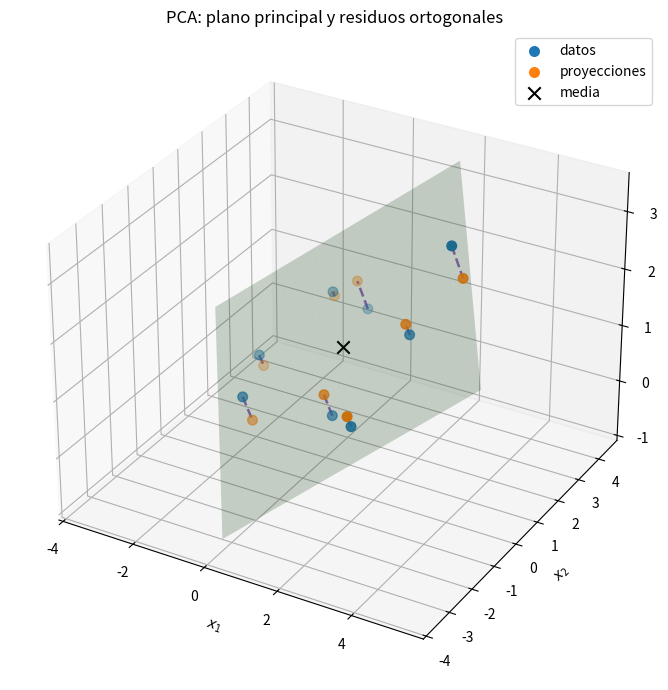
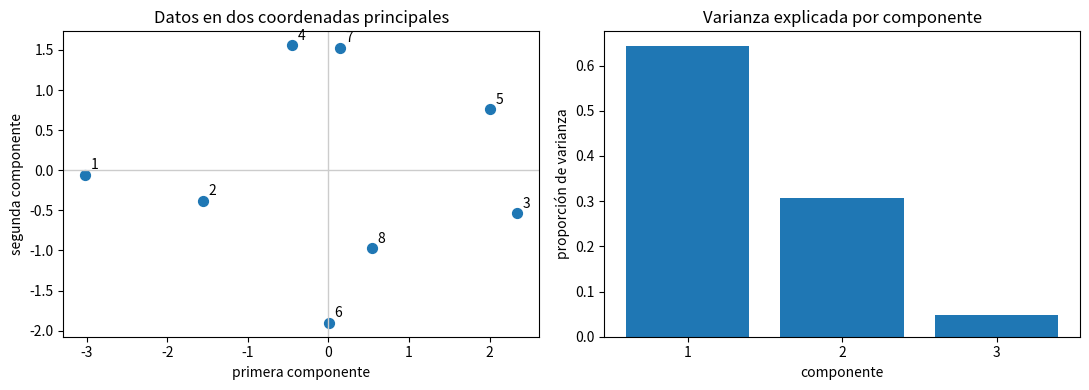
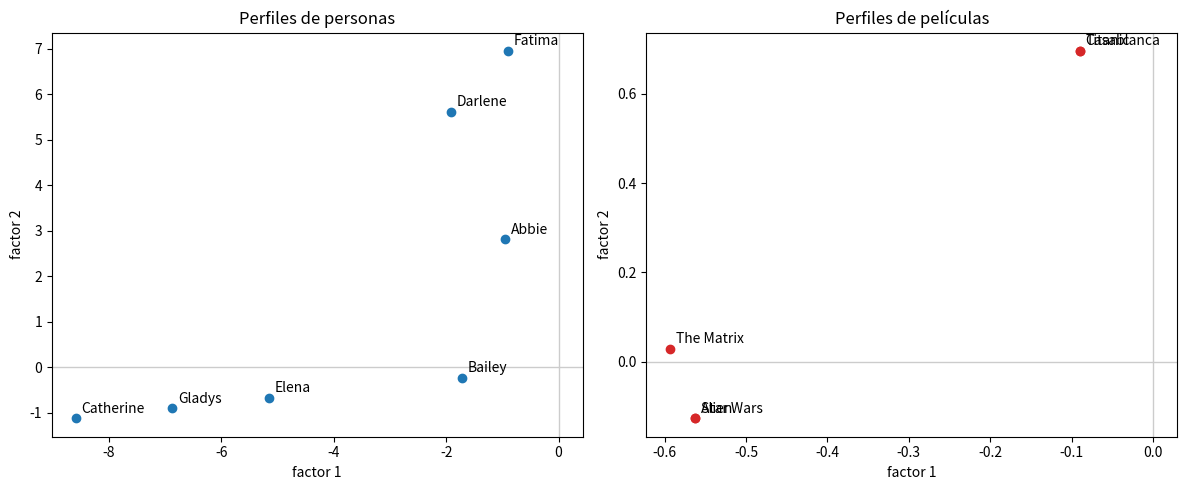

Write the Python code that produced these figures, in order.
import numpy as np
import matplotlib.pyplot as plt

np.set_printoptions(precision=3, suppress=True)

X = np.array([[ 3.2,  1.4,  3.1],
              [ 2.4,  0.9,  1.6],
              [-0.8, -1.3,  0.7],
              [ 0.5,  2.1,  1.3],
              [-1.2,  0.0,  0.9],
              [ 2.0, -1.0,  0.6],
              [-0.1,  1.5,  1.7],
              [ 1.1, -0.4,  0.4]])
media = X.mean(axis=0)
Z = X-media
assert np.allclose(Z.mean(axis=0), 0)
U, s, Vt = np.linalg.svd(Z, full_matrices=False)
V2 = Vt[:2].T
T2 = Z @ V2
Z2 = T2 @ V2.T
X2 = media + Z2
media, s, V2

suma_total = np.linalg.norm(Z, 'fro')**2
suma_proyectada = np.linalg.norm(T2, 'fro')**2
suma_distancias = np.linalg.norm(Z-Z2, 'fro')**2
varianzas = np.var(T2, axis=0, ddof=0)
assert np.allclose(suma_total, suma_proyectada+suma_distancias)
assert np.allclose(suma_proyectada/len(Z), varianzas.sum())
assert np.allclose(varianzas, s[:2]**2/len(Z))
suma_total, suma_proyectada, suma_distancias, varianzas

t = np.linspace(-3.2, 3.2, 16)
a, b = np.meshgrid(t, t)
plano = media + a[..., None]*V2[:, 0] + b[..., None]*V2[:, 1]
fig = plt.figure(figsize=(9, 7))
ax = fig.add_subplot(111, projection='3d')
ax.plot_surface(plano[..., 0], plano[..., 1], plano[..., 2],
                alpha=.22, color='tab:green')
ax.scatter(*X.T, s=48, color='tab:blue', label='datos')
ax.scatter(*X2.T, s=48, color='tab:orange', label='proyecciones')
for x, px in zip(X, X2):
    ax.plot(*np.vstack([x, px]).T, '--', color='tab:purple', lw=1.8)
    assert np.allclose(V2.T @ (x-px), 0)
ax.scatter(*media, s=80, marker='x', color='black', label='media')
ax.set(xlabel='$x_1$', ylabel='$x_2$', zlabel='$x_3$',
       title='PCA: plano principal y residuos ortogonales')
ax.legend()
plt.tight_layout();

proporcion_varianza = s**2/np.sum(s**2)
fig, axes = plt.subplots(1, 2, figsize=(11, 4))
axes[0].scatter(T2[:, 0], T2[:, 1], s=50)
for i, (a_i, b_i) in enumerate(T2):
    axes[0].annotate(str(i+1), (a_i, b_i), xytext=(4, 4),
                     textcoords='offset points')
axes[0].set(xlabel='primera componente', ylabel='segunda componente',
            title='Datos en dos coordenadas principales')
axes[0].axhline(0, color='0.8', lw=1)
axes[0].axvline(0, color='0.8', lw=1)
axes[1].bar(np.arange(1, len(s)+1), proporcion_varianza)
axes[1].set(xlabel='componente', ylabel='proporción de varianza',
            title='Varianza explicada por componente', xticks=range(1, len(s)+1))
plt.tight_layout()
proporcion_varianza, proporcion_varianza[:2].sum()

personas = ['Abbie', 'Bailey', 'Catherine', 'Darlene',
            'Elena', 'Fatima', 'Gladys']
peliculas = ['Alien', 'Casablanca', 'Star Wars', 'Titanic', 'The Matrix']
A = np.array([[0, 2, 0, 2, 1],
              [1, 0, 1, 0, 1],
              [5, 0, 5, 0, 5],
              [0, 4, 0, 4, 2],
              [3, 0, 3, 0, 3],
              [0, 5, 0, 5, 0],
              [4, 0, 4, 0, 4]], dtype=float)
U_A, s_A, Vt_A = np.linalg.svd(A, full_matrices=False)
A2 = (U_A[:, :2]*s_A[:2]) @ Vt_A[:2]
assert np.allclose(np.linalg.norm(A-A2, 'fro'), np.sqrt(np.sum(s_A[2:]**2)))
s_A, np.linalg.norm(A-A2, 'fro'), A2

coords_personas = U_A[:, :2]*s_A[:2]
coords_peliculas = Vt_A[:2].T
assert np.allclose(A2, coords_personas @ coords_peliculas.T)
fig, axes = plt.subplots(1, 2, figsize=(12, 5))
axes[0].scatter(*coords_personas.T, color='tab:blue')
for nombre, (x, y) in zip(personas, coords_personas):
    axes[0].annotate(nombre, (x, y), xytext=(4, 4), textcoords='offset points')
axes[0].set(title='Perfiles de personas', xlabel='factor 1', ylabel='factor 2')
axes[1].scatter(*coords_peliculas.T, color='tab:red')
for nombre, (x, y) in zip(peliculas, coords_peliculas):
    axes[1].annotate(nombre, (x, y), xytext=(4, 4), textcoords='offset points')
axes[1].set(title='Perfiles de películas', xlabel='factor 1', ylabel='factor 2')
for ax in axes:
    ax.axhline(0, color='0.8', lw=1); ax.axvline(0, color='0.8', lw=1)
plt.tight_layout();

indices_conocidos = [peliculas.index('Alien'), peliculas.index('Casablanca')]
calificaciones = np.array([4., 1.])
B = (s_A[:2, None]*Vt_A[:2, indices_conocidos]).T
hannah = np.linalg.solve(B, calificaciones)
indice_matrix = peliculas.index('The Matrix')
prediccion = hannah @ (s_A[:2]*Vt_A[:2, indice_matrix])
assert np.allclose(B @ hannah, calificaciones)
hannah, prediccion
